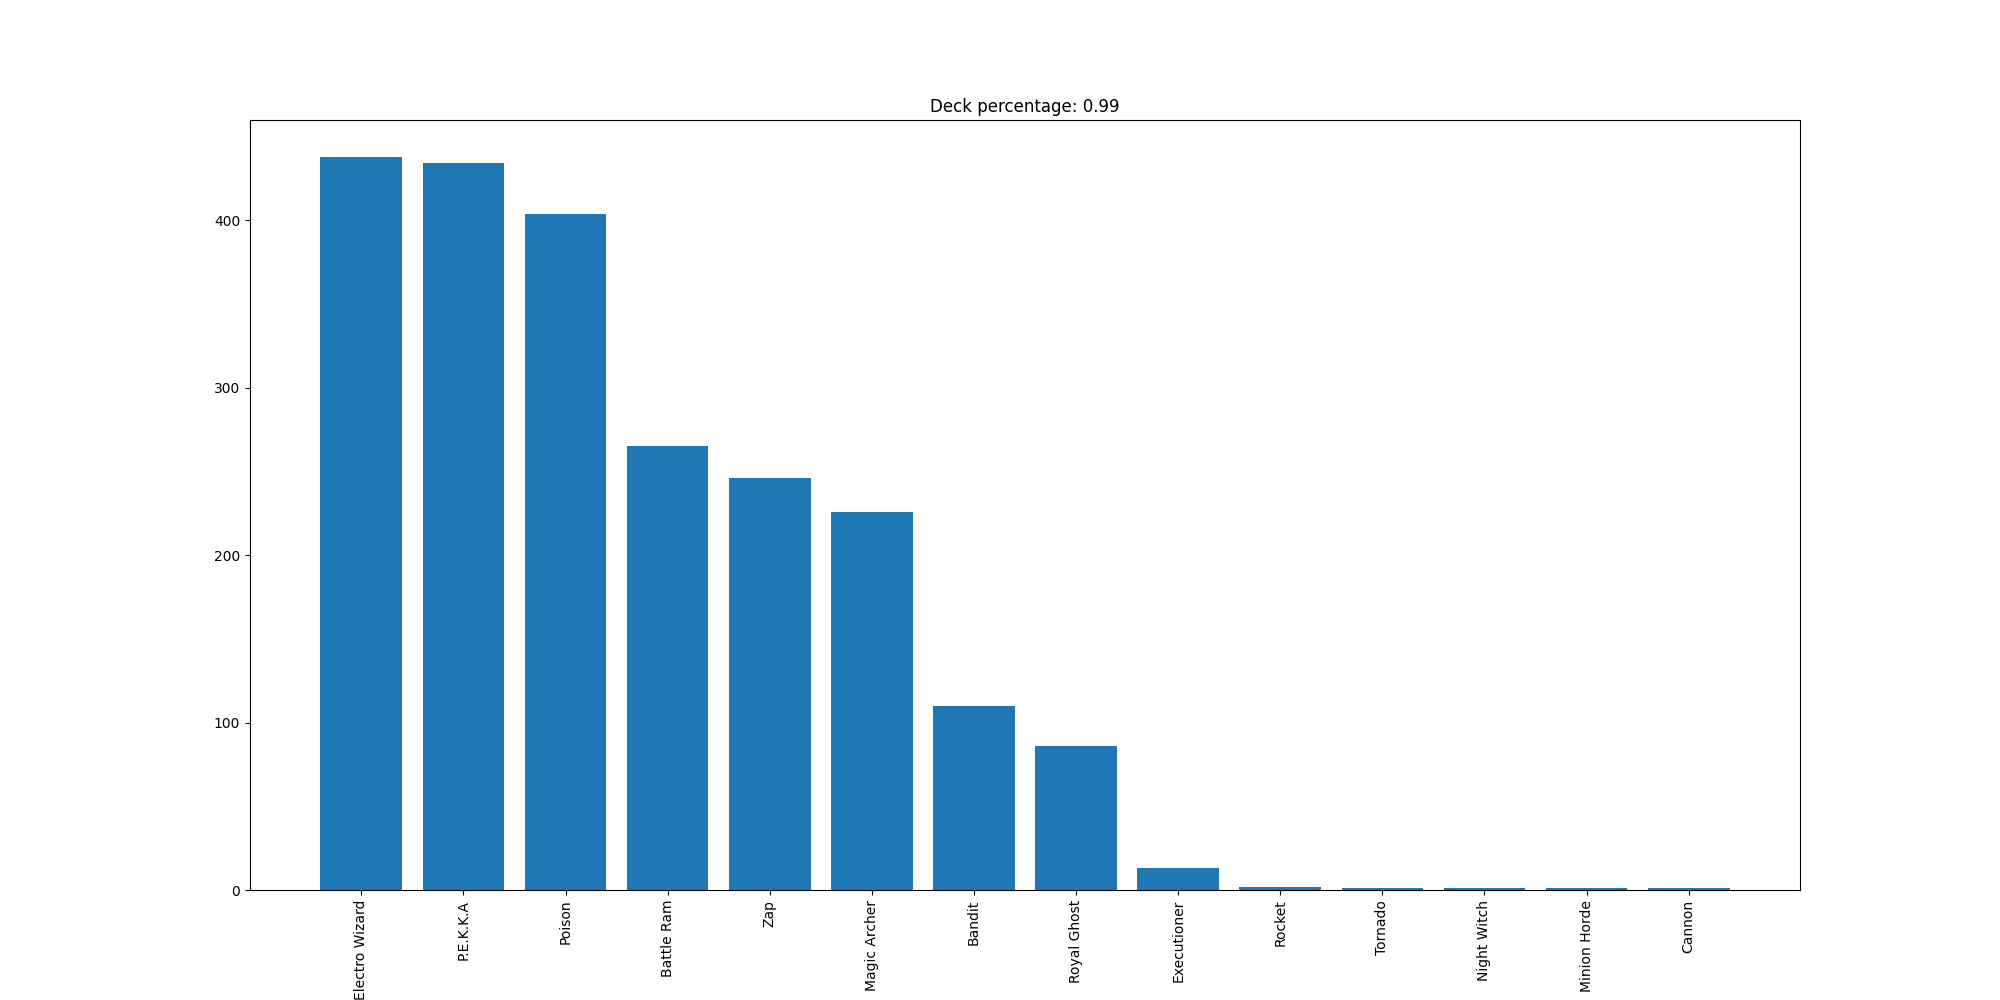

The file beside this chart, header and first rows:
Electro Wizard, 438
P.E.K.K.A, 434
Poison, 404
Battle Ram, 265
Zap, 246
Magic Archer, 226
Bandit, 110
Royal Ghost, 86
Executioner, 13
Rocket, 2
Tornado, 1
Night Witch, 1
Minion Horde, 1
Cannon, 1
